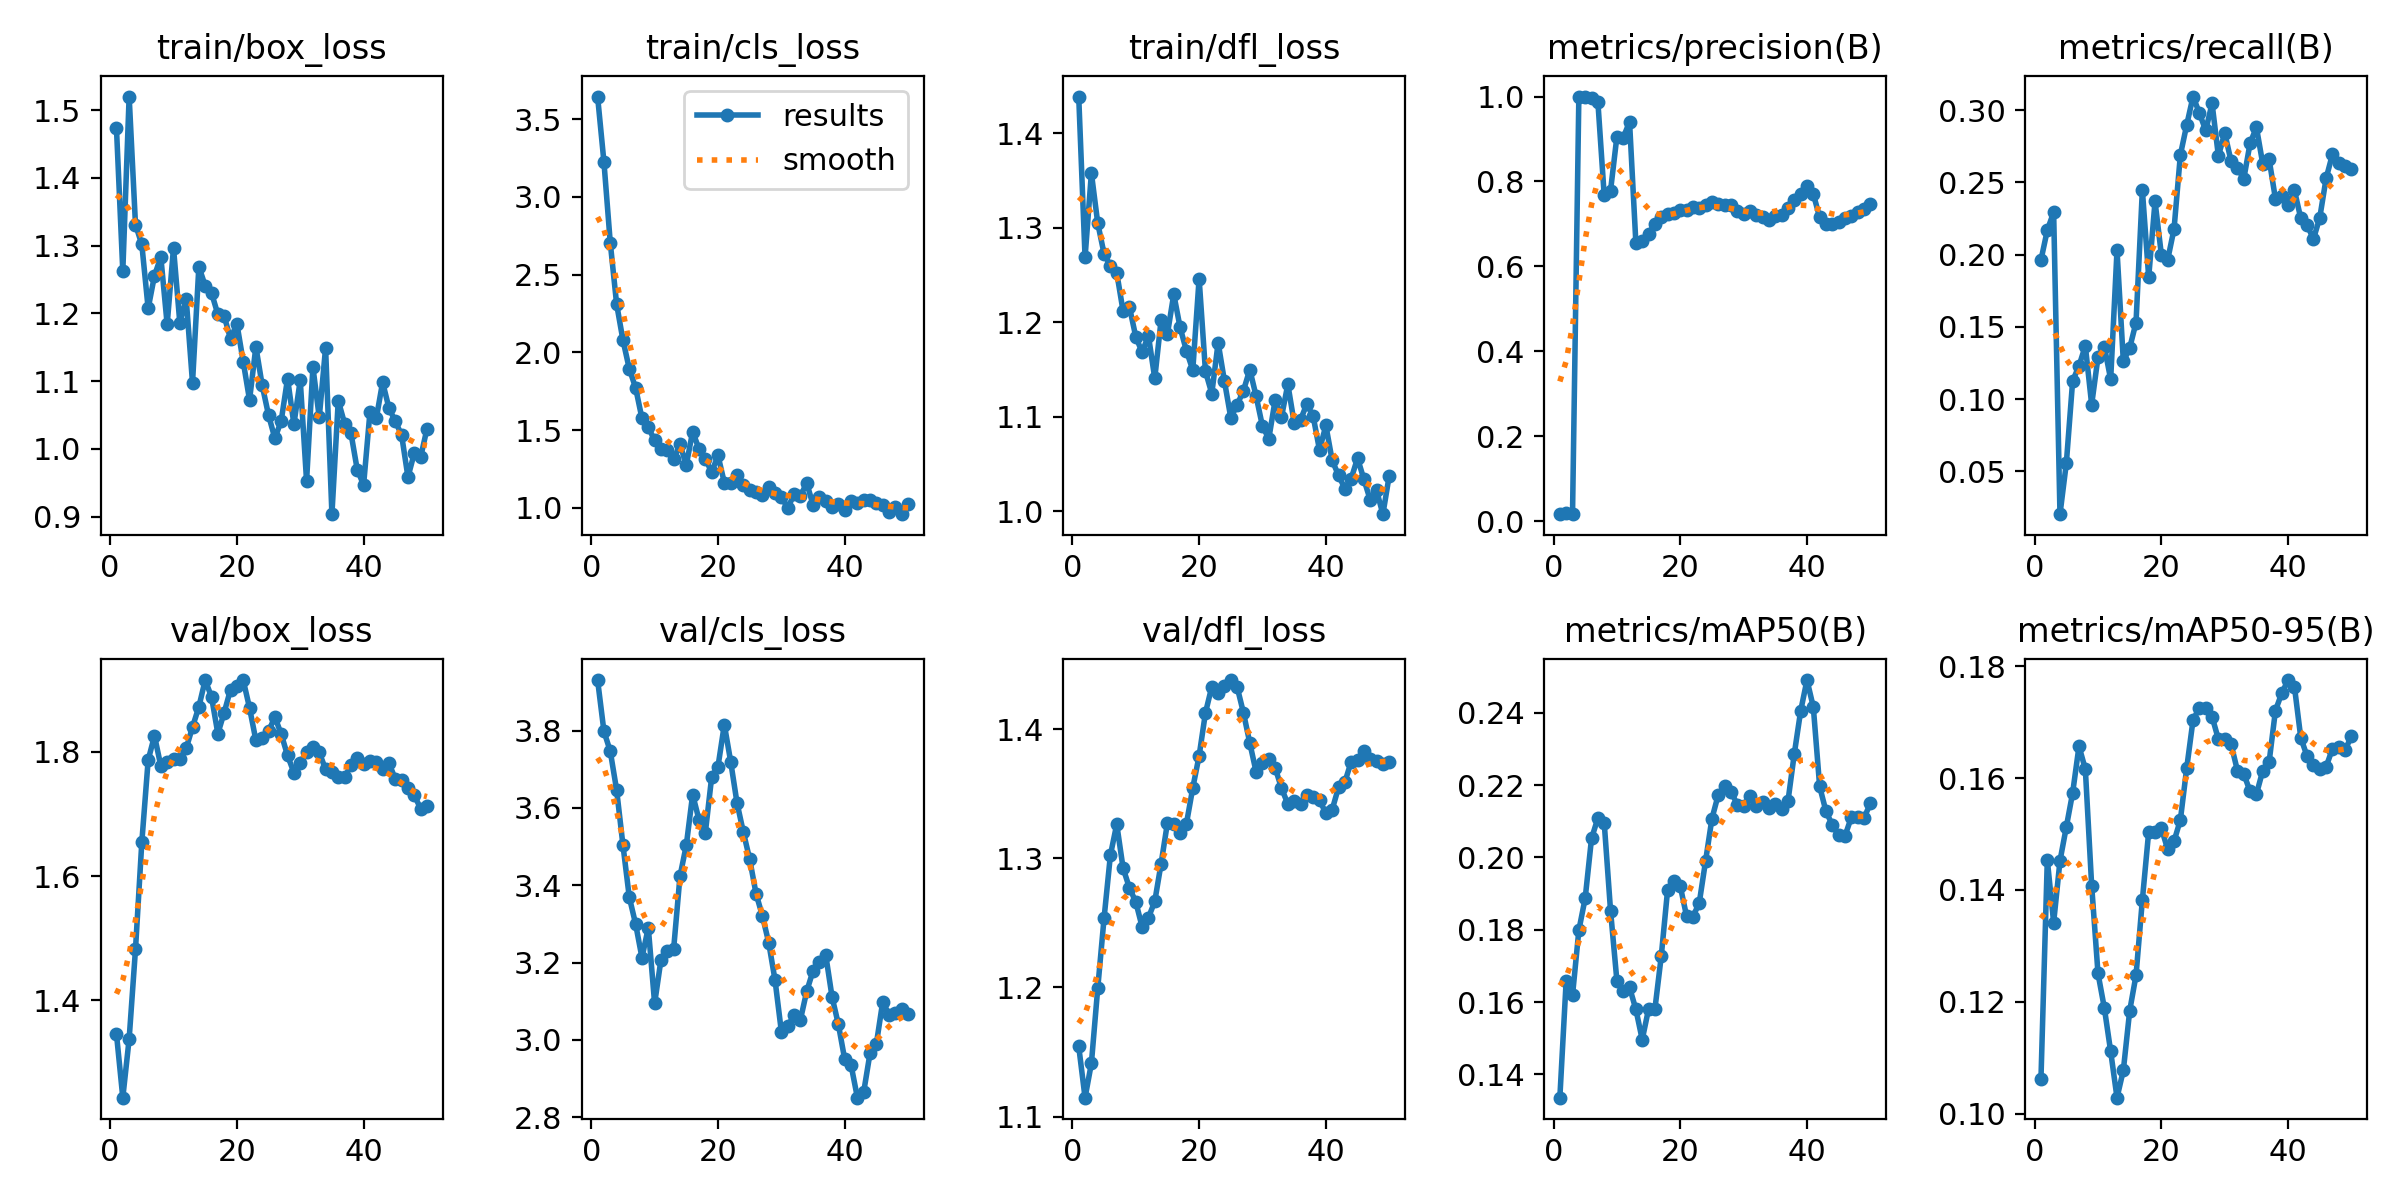

The table this chart was drawn from, first rows:
epoch, time, train/box_loss, train/cls_loss, train/dfl_loss, metrics/precision(B), metrics/recall(B), metrics/mAP50(B), metrics/mAP50-95(B), val/box_loss, val/cls_loss, val/dfl_loss, lr/pg0, lr/pg1, lr/pg2
1, 24.83, 1.473, 3.646, 1.439, 0.01692, 0.1963, 0.1335, 0.1062, 1.346, 3.931, 1.154, 7.497e-05, 7.497e-05, 7.497e-05
2, 48.12, 1.262, 3.225, 1.269, 0.02033, 0.2169, 0.1659, 0.1454, 1.243, 3.798, 1.115, 0.0001551, 0.0001551, 0.0001551
3, 71.22, 1.52, 2.705, 1.358, 0.01669, 0.2293, 0.1619, 0.1342, 1.338, 3.746, 1.141, 0.000232, 0.000232, 0.000232
4, 94.86, 1.331, 2.312, 1.305, 1, 0.02026, 0.1799, 0.1452, 1.482, 3.647, 1.199, 0.0003056, 0.0003056, 0.0003056
5, 118, 1.302, 2.079, 1.273, 1, 0.05542, 0.1887, 0.1513, 1.655, 3.504, 1.254, 0.0003758, 0.0003758, 0.0003758
6, 141.3, 1.207, 1.895, 1.26, 0.9955, 0.1126, 0.2052, 0.1574, 1.786, 3.369, 1.302, 0.0004428, 0.0004428, 0.0004428
7, 164.9, 1.256, 1.773, 1.253, 0.988, 0.1229, 0.2109, 0.1657, 1.826, 3.3, 1.326, 0.0005065, 0.0005065, 0.0005065
8, 188.5, 1.283, 1.576, 1.212, 0.7672, 0.1369, 0.2097, 0.1616, 1.777, 3.213, 1.292, 0.0005669, 0.0005669, 0.0005669
9, 211.9, 1.184, 1.518, 1.216, 0.7783, 0.09617, 0.1853, 0.1408, 1.784, 3.29, 1.277, 0.0006239, 0.0006239, 0.0006239
10, 235.9, 1.297, 1.435, 1.185, 0.9054, 0.129, 0.1659, 0.1251, 1.788, 3.094, 1.266, 0.0006777, 0.0006777, 0.0006777
11, 259.2, 1.186, 1.378, 1.168, 0.9033, 0.1364, 0.163, 0.1189, 1.788, 3.207, 1.247, 0.0006681, 0.0006681, 0.0006681
12, 282.9, 1.222, 1.374, 1.186, 0.9403, 0.1136, 0.164, 0.1111, 1.805, 3.231, 1.254, 0.0006516, 0.0006516, 0.0006516
13, 306.5, 1.097, 1.312, 1.141, 0.6545, 0.203, 0.158, 0.1028, 1.84, 3.235, 1.267, 0.0006351, 0.0006351, 0.0006351
14, 330, 1.269, 1.408, 1.202, 0.6599, 0.126, 0.1496, 0.1077, 1.872, 3.423, 1.296, 0.0006186, 0.0006186, 0.0006186
15, 353.9, 1.241, 1.277, 1.188, 0.677, 0.1353, 0.158, 0.1184, 1.915, 3.504, 1.327, 0.0006021, 0.0006021, 0.0006021
16, 377.2, 1.23, 1.491, 1.23, 0.7008, 0.153, 0.158, 0.1247, 1.888, 3.635, 1.326, 0.0005856, 0.0005856, 0.0005856
17, 401, 1.198, 1.379, 1.195, 0.717, 0.2447, 0.1726, 0.1382, 1.829, 3.57, 1.319, 0.0005691, 0.0005691, 0.0005691
18, 424.5, 1.196, 1.317, 1.17, 0.7241, 0.1844, 0.1909, 0.1504, 1.863, 3.535, 1.327, 0.0005526, 0.0005526, 0.0005526
19, 447.5, 1.162, 1.23, 1.15, 0.7252, 0.2368, 0.1936, 0.1504, 1.9, 3.679, 1.354, 0.0005361, 0.0005361, 0.0005361
20, 470.3, 1.185, 1.338, 1.246, 0.7333, 0.2, 0.1921, 0.151, 1.906, 3.707, 1.379, 0.0005196, 0.0005196, 0.0005196
21, 493.4, 1.129, 1.163, 1.148, 0.7337, 0.1966, 0.1837, 0.1473, 1.915, 3.815, 1.413, 0.0005031, 0.0005031, 0.0005031
22, 516.6, 1.072, 1.163, 1.125, 0.7389, 0.2178, 0.1836, 0.1487, 1.871, 3.72, 1.433, 0.0004866, 0.0004866, 0.0004866
23, 539.8, 1.151, 1.214, 1.179, 0.7375, 0.2691, 0.1874, 0.1525, 1.818, 3.613, 1.428, 0.0004701, 0.0004701, 0.0004701
24, 566.7, 1.093, 1.15, 1.138, 0.7448, 0.2898, 0.1991, 0.1618, 1.823, 3.537, 1.433, 0.0004537, 0.0004537, 0.0004537
25, 600.5, 1.05, 1.114, 1.099, 0.7518, 0.3095, 0.2107, 0.1704, 1.833, 3.468, 1.438, 0.0004372, 0.0004372, 0.0004372
26, 634, 1.015, 1.102, 1.113, 0.7461, 0.2981, 0.2173, 0.1726, 1.856, 3.379, 1.433, 0.0004207, 0.0004207, 0.0004207
27, 667.4, 1.041, 1.086, 1.128, 0.7454, 0.2861, 0.2197, 0.1725, 1.828, 3.321, 1.412, 0.0004042, 0.0004042, 0.0004042
28, 700.5, 1.104, 1.134, 1.15, 0.745, 0.3048, 0.2182, 0.171, 1.794, 3.252, 1.389, 0.0003877, 0.0003877, 0.0003877
29, 732.6, 1.036, 1.098, 1.122, 0.7307, 0.2683, 0.2147, 0.1669, 1.766, 3.155, 1.367, 0.0003712, 0.0003712, 0.0003712
30, 765.6, 1.101, 1.073, 1.09, 0.7229, 0.2843, 0.2141, 0.167, 1.782, 3.022, 1.374, 0.0003547, 0.0003547, 0.0003547
31, 797.2, 0.9525, 0.9987, 1.077, 0.7294, 0.2647, 0.217, 0.1661, 1.799, 3.036, 1.377, 0.0003382, 0.0003382, 0.0003382
32, 829, 1.121, 1.088, 1.118, 0.7211, 0.2603, 0.2141, 0.1614, 1.808, 3.063, 1.37, 0.0003217, 0.0003217, 0.0003217
33, 860.7, 1.046, 1.075, 1.1, 0.7167, 0.2524, 0.2153, 0.1608, 1.799, 3.052, 1.354, 0.0003052, 0.0003052, 0.0003052
34, 892.2, 1.149, 1.162, 1.135, 0.7098, 0.2772, 0.2136, 0.1576, 1.772, 3.126, 1.342, 0.0002887, 0.0002887, 0.0002887
35, 924, 0.9035, 1.019, 1.094, 0.7194, 0.2882, 0.2147, 0.1572, 1.768, 3.179, 1.344, 0.0002722, 0.0002722, 0.0002722
36, 956, 1.071, 1.072, 1.097, 0.7205, 0.2629, 0.2133, 0.1613, 1.759, 3.202, 1.342, 0.0002557, 0.0002557, 0.0002557
37, 987.4, 1.037, 1.045, 1.114, 0.7376, 0.2662, 0.2156, 0.1628, 1.759, 3.22, 1.349, 0.0002392, 0.0002392, 0.0002392
38, 1019, 1.023, 1.007, 1.1, 0.756, 0.2387, 0.2287, 0.1721, 1.778, 3.111, 1.348, 0.0002227, 0.0002227, 0.0002227
39, 1048, 0.9689, 1.026, 1.065, 0.7706, 0.2405, 0.2405, 0.1752, 1.789, 3.04, 1.345, 0.0002063, 0.0002063, 0.0002063
40, 1071, 0.9468, 0.9886, 1.091, 0.7892, 0.2342, 0.2491, 0.1776, 1.78, 2.95, 1.335, 0.0001898, 0.0001898, 0.0001898
41, 1092, 1.054, 1.047, 1.054, 0.7707, 0.2445, 0.2416, 0.1764, 1.785, 2.935, 1.338, 0.0001733, 0.0001733, 0.0001733
42, 1113, 1.045, 1.031, 1.038, 0.7154, 0.2252, 0.2197, 0.1672, 1.784, 2.851, 1.355, 0.0001568, 0.0001568, 0.0001568
43, 1135, 1.098, 1.051, 1.024, 0.7001, 0.2205, 0.2127, 0.1639, 1.772, 2.866, 1.359, 0.0001403, 0.0001403, 0.0001403
44, 1156, 1.06, 1.049, 1.035, 0.6993, 0.2108, 0.209, 0.1624, 1.781, 2.967, 1.375, 0.0001238, 0.0001238, 0.0001238
45, 1177, 1.041, 1.034, 1.056, 0.7052, 0.2257, 0.2061, 0.1617, 1.756, 2.991, 1.376, 0.0001073, 0.0001073, 0.0001073
46, 1199, 1.02, 1.018, 1.034, 0.7136, 0.2529, 0.206, 0.162, 1.754, 3.099, 1.383, 9.0797e-05, 9.0797e-05, 9.0797e-05
47, 1220, 0.9582, 0.9724, 1.012, 0.7192, 0.2695, 0.2111, 0.1653, 1.742, 3.065, 1.377, 7.43036e-05, 7.43036e-05, 7.43036e-05
48, 1242, 0.9936, 1.007, 1.022, 0.7274, 0.2633, 0.2112, 0.1656, 1.73, 3.069, 1.375, 5.78102e-05, 5.78102e-05, 5.78102e-05
49, 1263, 0.9876, 0.9601, 0.9972, 0.7349, 0.2613, 0.2109, 0.1651, 1.708, 3.081, 1.373, 4.13168e-05, 4.13168e-05, 4.13168e-05
50, 1285, 1.03, 1.028, 1.038, 0.7476, 0.2592, 0.2149, 0.1675, 1.712, 3.067, 1.375, 2.48234e-05, 2.48234e-05, 2.48234e-05
